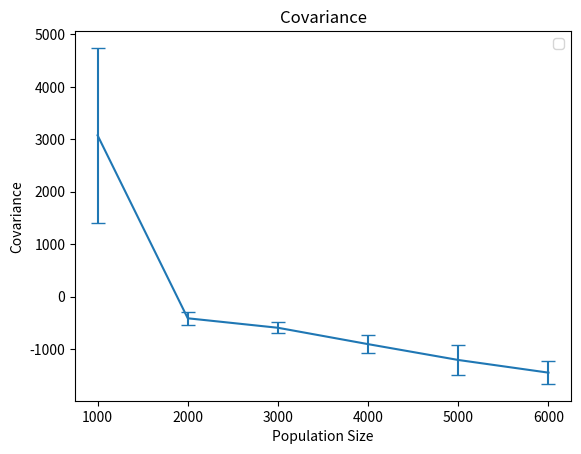

Here is the Python script that generated this plot:
import math
import random
import numpy as np
import matplotlib.pyplot as plt
import bisect
from scipy.integrate import odeint
from scipy.signal import lfilter
from scipy.fft import fft
#import seaborn as sns
#import pandas as pd

N = 1000
T = 500
t = 0.0
beta = 2.5
gamma = 0.5
mu = 0.02
nu = 0.02
alpha = 0.1
I = 100
S = N - I
R = 0

def prob_sum(prob):
    """Calculates the sum of the probabilities"""
    total = sum(prob)
    result = []
    val = 0
    for p in prob:
        val += p
        result.append(val / total)
    return result

def disc_event(t, S, I, R, pops):
    data = []
    data.append((t, S, I, R))

    while t < T:
        if I == 0:
            print("Extinction")
            break

        event1 = beta * S * I / pops
        event2 = gamma * I
        event3 = mu * pops
        event4 = nu * S
        event5 = nu * I
        event6 = nu * R
        # event7 = alpha * math.sqrt(N)
        E_tot = event1 + event2 + event3 + event4 + event5 + event6

        dt = -math.log(1-random.uniform(0.0, 1.0)) / E_tot
        t += dt

        event_list = prob_sum([event1, event2, event3, event4, event5, event6])

        selected_event = bisect.bisect(event_list, random.uniform(0.0, 1.0))

        if selected_event == 0:
            S -= 1
            I += 1
        elif selected_event == 1:
            R += 1
            I -= 1

        elif selected_event == 2:
            S += 1

        elif selected_event == 3:
            S -= 1

        elif selected_event == 4:
            I -= 1

        else:
            R -= 1

        data.append((t, S, I, R))

    t_list = list(map(lambda x: data[x][0], np.arange(0, len(data), 1)))
    S_list = list(map(lambda x: data[x][1], np.arange(0, len(data), 1)))
    I_list = list(map(lambda x: data[x][2], np.arange(0, len(data), 1)))
    R_list = list(map(lambda x: data[x][3], np.arange(0, len(data), 1)))
    return t_list, S_list, I_list, R_list

# Phase plots for transients
covariance = {}
pop_sizes = [1000,2000,3000,4000,5000,6000]
for j in range(5):
    for i in pop_sizes:
        t_list, S_list, I_list, R_list = disc_event(t, S, I, R, i)
        s_mean = np.mean(S_list[:20000])
        i_mean = np.mean(I_list[:20000])

        covariance_si = 0

        for i in range(len(S_list)):
            covariance_si += (S_list[i] - s_mean) * (I_list[i] - i_mean)

        covariance_si /= len(S_list)
        if j in covariance.keys():
            covariance[j].append(covariance_si)
        else:
            covariance[j] = [covariance_si]

av_Covar = []
std_Covar = []
for j in range(len(pop_sizes)):
    temp = []
    for i in range(5):
        temp.append(covariance[i][j])
    av_Covar.append(np.mean(temp))
    std_Covar.append(np.std(temp))



plt.show()
fig = plt.figure()
ax1 = fig.add_subplot(1,1,1)
ax1.errorbar(pop_sizes, av_Covar, std_Covar, capsize=5)
ax1.legend(loc="best")
ax1.set_xlabel("Population Size")
ax1.set_ylabel("Covariance")
ax1.set_title("Covariance")
plt.show()
